3-way image classification set "DragonFruit_Training" from GitHub (Atharva2645/Agrisense-main); label vocabulary: grade A, grade B, grade C.

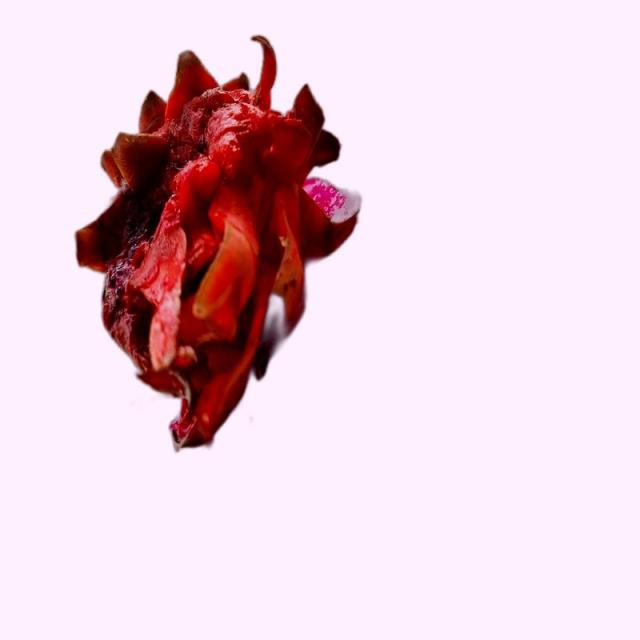
Label: grade B

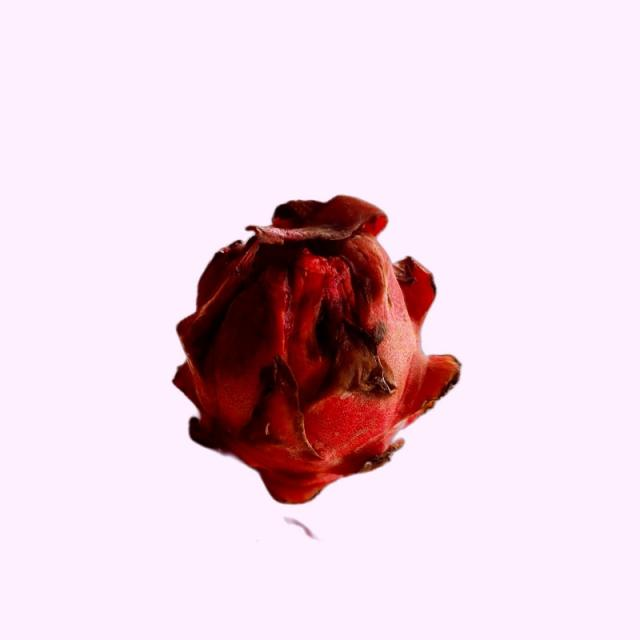
Label: grade B

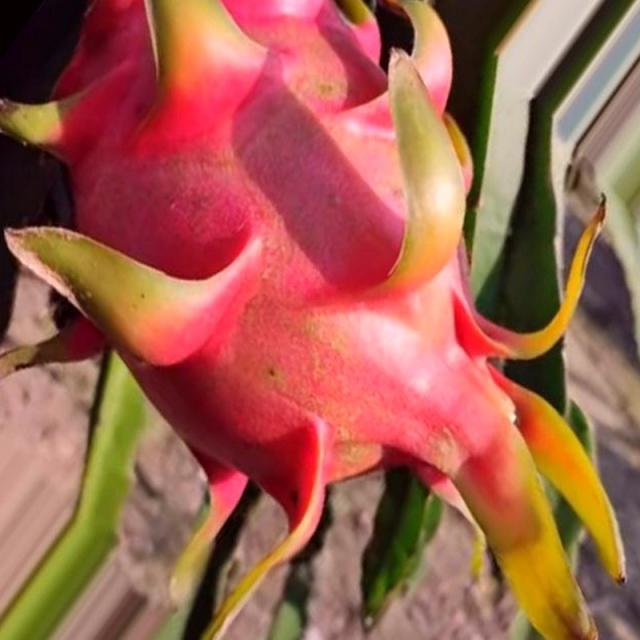
Label: grade A

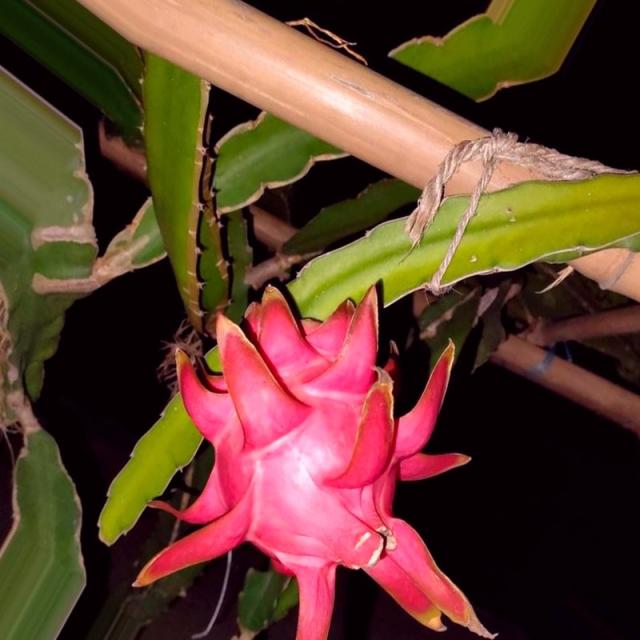
Label: grade A

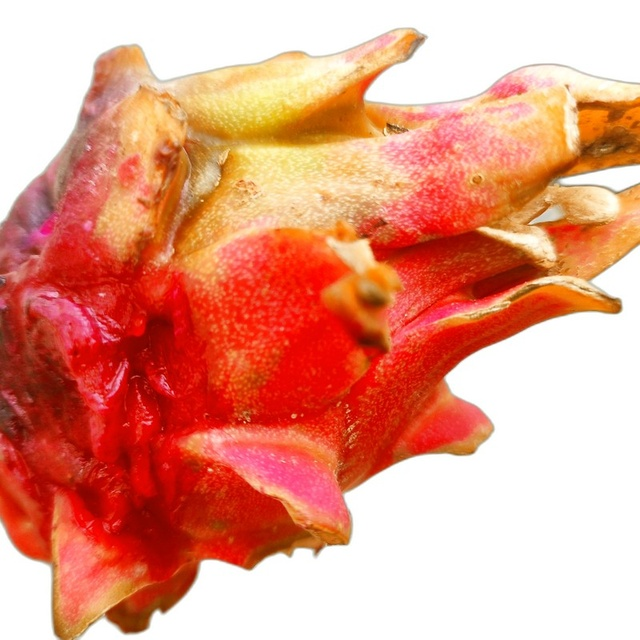
Label: grade C

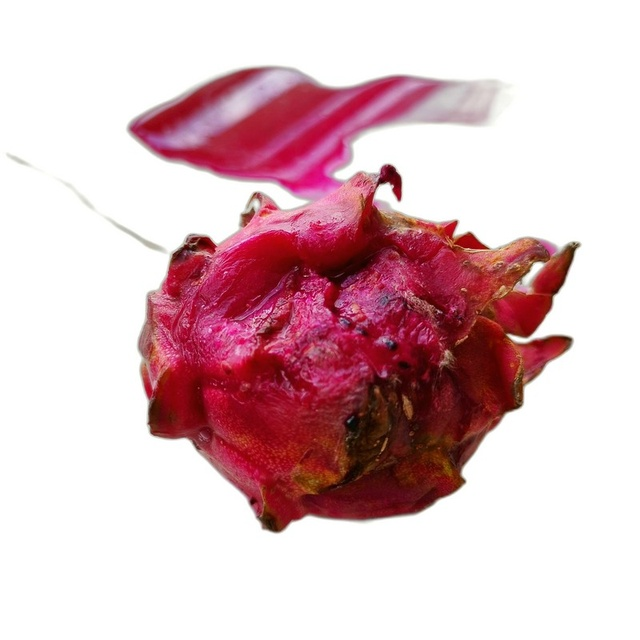
Label: grade C
